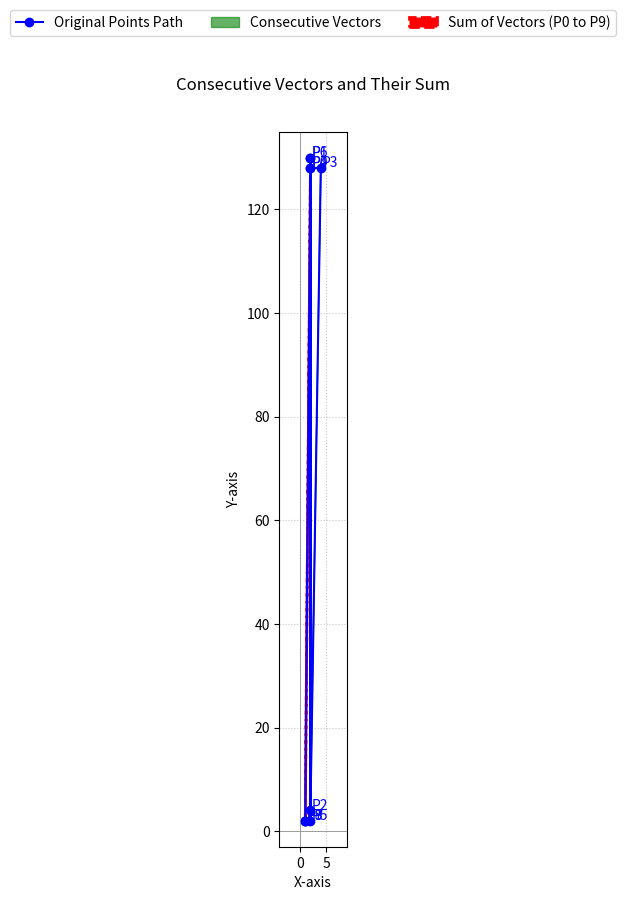

Here is the Python script that generated this plot:
import numpy as np
import matplotlib.pyplot as plt

def calculate_consecutive_vectors(points):
    vectors = []
    for i in range(len(points) - 1):
        p1 = np.array(points[i])
        p2 = np.array(points[i+1])
        vector = p2 - p1
        vectors.append(vector)
    return vectors

def sum_vectors(vectors):
    if not vectors:
        return np.array([0, 0])
    total_sum_vector = np.array([0.0, 0.0])
    for vec in vectors:
        total_sum_vector += vec
    return total_sum_vector

def plot_vectors_and_sum(points, consecutive_vectors, summed_vector):
    fig, ax = plt.subplots(figsize=(10, 10))  # ✅ 그림 크게

    # 점 경로
    points_np = np.array(points)
    ax.plot(points_np[:, 0], points_np[:, 1], 'o-', color='blue', label='Original Points Path')
    for i, (x, y) in enumerate(points):
        ax.text(x + 0.2, y + 0.2, f'P{i}', fontsize=10, color='blue')

    # 연속 벡터
    current_origin = np.array(points[0])
    for i, vec in enumerate(consecutive_vectors):
        ax.arrow(current_origin[0], current_origin[1], vec[0], vec[1],
                 head_width=0.3, head_length=0.3, fc='green', ec='green', alpha=0.6,
                 label=f'Consecutive Vectors' if i == 0 else "")
        current_origin += vec

    # 전체 벡터 합
    start_point_sum = np.array(points[0])
    ax.arrow(start_point_sum[0], start_point_sum[1], summed_vector[0], summed_vector[1],
             head_width=0.4, head_length=0.4, fc='red', ec='red', linewidth=2,
             label=f'Sum of Vectors (P0 to P{len(points)-1})', linestyle='--')

    # 직접 계산 확인
    p0 = np.array(points[0])
    pN = np.array(points[-1])
    direct_vector_p0_to_pN = pN - p0
    print(f"\nP{len(points)-1} - P0 (직접 계산): {direct_vector_p0_to_pN}")

    # 축 범위 및 격자
    margin = 5
    x_min, x_max = np.min(points_np[:, 0]), np.max(points_np[:, 0])
    y_min, y_max = np.min(points_np[:, 1]), np.max(points_np[:, 1])
    ax.set_xlim(x_min - margin, x_max + margin)
    ax.set_ylim(y_min - margin, y_max + margin)

    # ✅ 타이틀 padding 추가
    ax.set_title('Consecutive Vectors and Their Sum', pad=30)
    ax.set_xlabel('X-axis')
    ax.set_ylabel('Y-axis')
    ax.axhline(0, color='grey', linewidth=0.5)
    ax.axvline(0, color='grey', linewidth=0.5)
    ax.grid(True, linestyle=':', alpha=0.7)

    # ✅ 범례 위치 위로 올림
    ax.legend(loc='upper center', bbox_to_anchor=(0.5, 1.18), ncol=3, fontsize=10)

    ax.set_aspect('equal', adjustable='box')

    # ✅ 타이틀과 범례 여백 확보
    plt.tight_layout(rect=[0, 0, 1, 0.92])
    plt.show()

# 예시 점들
points = [
    [2 , 128], 
    [2, 130], 
    [2, 4], 
    [4, 128], 
    [2, 128],
    [2, 2], 
    [2, 130],
    [1, 2],
    [1, 2], 
    [1, 2]
]

consecutive_vectors = calculate_consecutive_vectors(points)
print("계산된 연속 벡터들:")
for i, vec in enumerate(consecutive_vectors):
    print(f"V{i} (P{i} to P{i+1}): {vec}")

summed_vector = sum_vectors(consecutive_vectors)
print(f"\n모든 연속 벡터의 합: {summed_vector}")

plot_vectors_and_sum(points, consecutive_vectors, summed_vector)
